Run: headless pygame with SDL's dummy video driver; simulated clock (each Clock.tick advances the game by its frame time, no real sleeping); random seed 0; keys injected as events and as key.get_pressed() state; no mouse input; restart key R tapped at the start of phases 3 and 4.
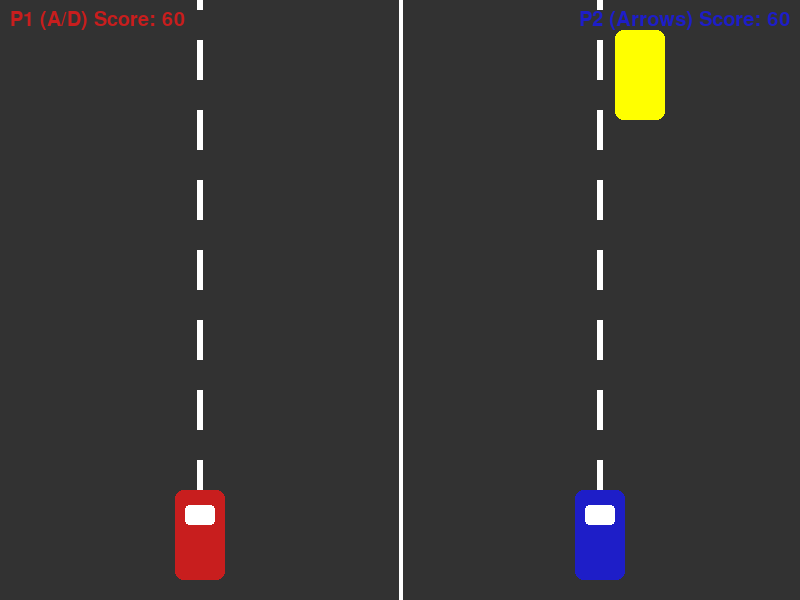
Frame 1 of 4 · flips 1–60 · no input
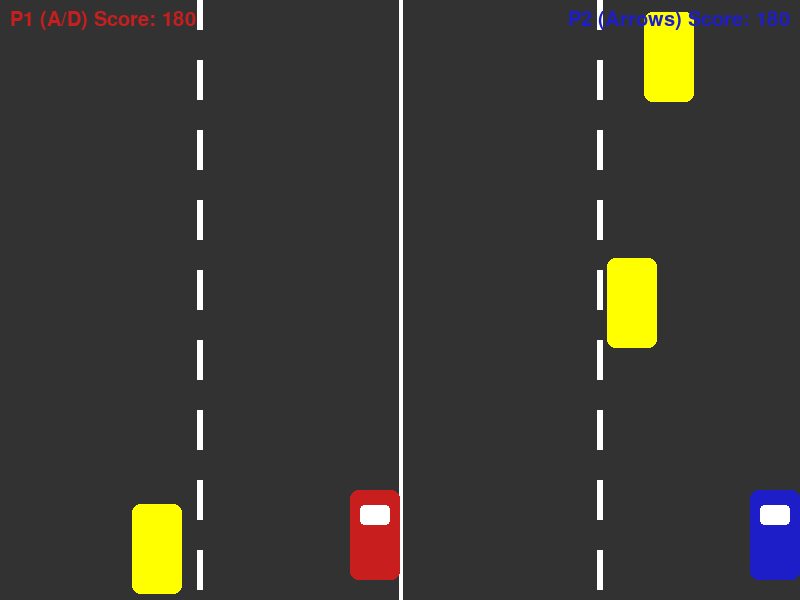
Frame 2 of 4 · flips 61–180 · tapped SPACE, RETURN · held RIGHT (→), D
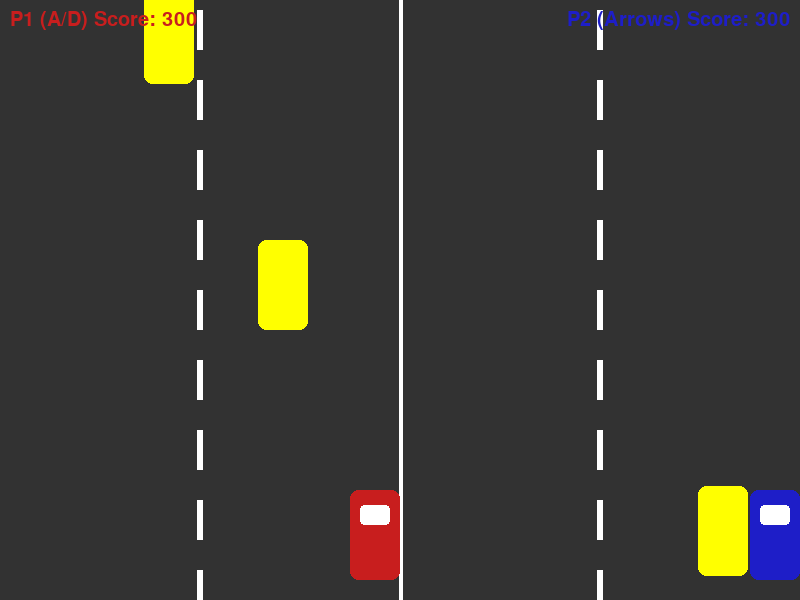
Frame 3 of 4 · flips 181–300 · tapped R · held DOWN (↓), S
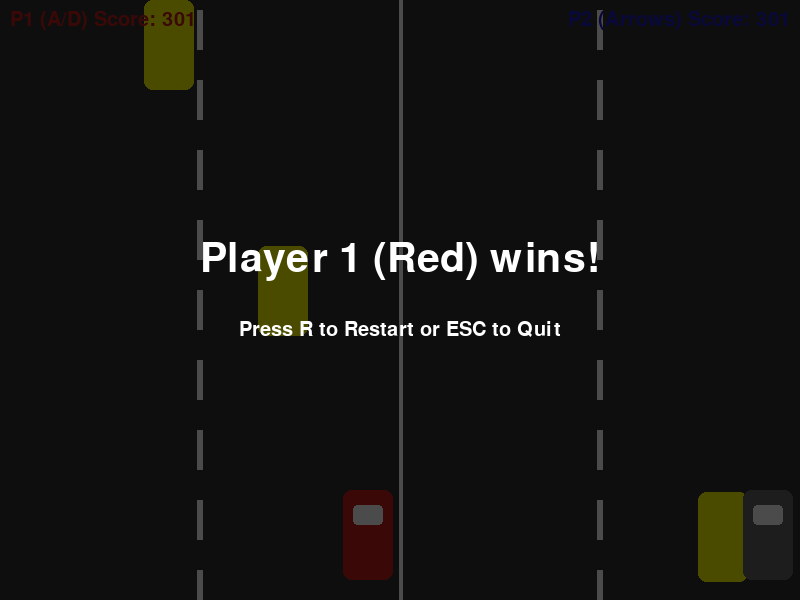
Frame 4 of 4 · flips 301–420 · tapped R · held LEFT (←), A, UP (↑), W

The pygame program that drew these frames:

"""
2-Player Local Multiplayer Car Racing Game
--------------------------------------------
Player 1 (RED car):  A = move left,  D = move right
Player 2 (BLUE car): LEFT arrow = move left,  RIGHT arrow = move right

Both players race on a vertically scrolling road, dodging yellow
obstacles. Score increases the longer you survive. The game ends
when one or both cars crash into an obstacle.

Press R to restart, ESC to quit.
"""

import pygame
import random
import sys

pygame.init()

# ---------------- SETTINGS ----------------
WIDTH, HEIGHT = 800, 600
CAR_WIDTH, CAR_HEIGHT = 50, 90
OBSTACLE_WIDTH, OBSTACLE_HEIGHT = 50, 90
FPS = 60

# Colors
ROAD_COLOR = (50, 50, 50)
LINE_COLOR = (255, 255, 255)
RED = (200, 30, 30)
BLUE = (30, 30, 200)
WHITE = (255, 255, 255)
YELLOW = (255, 255, 0)

screen = pygame.display.set_mode((WIDTH, HEIGHT))
pygame.display.set_caption("Two Player Car Race")
clock = pygame.time.Clock()
font = pygame.font.SysFont("Arial", 30)
big_font = pygame.font.SysFont("Arial", 60)


class Car:
    """Represents one player's car."""

    def __init__(self, x, color, controls, lane_min, lane_max):
        self.x = x
        self.y = HEIGHT - CAR_HEIGHT - 20
        self.color = color
        self.controls = controls          # dict with 'left' and 'right' key codes
        self.lane_min = lane_min           # left boundary this car can move within
        self.lane_max = lane_max           # right boundary this car can move within
        self.speed = 7
        self.alive = True
        self.score = 0

    def move(self, keys):
        if not self.alive:
            return

        if keys[self.controls['left']]:
            self.x -= self.speed
        if keys[self.controls['right']]:
            self.x += self.speed

        # Keep the car within its half of the road
        if self.x < self.lane_min:
            self.x = self.lane_min
        if self.x > self.lane_max - CAR_WIDTH:
            self.x = self.lane_max - CAR_WIDTH

    def draw(self, surface):
        color = self.color if self.alive else (100, 100, 100)
        pygame.draw.rect(surface, color, (self.x, self.y, CAR_WIDTH, CAR_HEIGHT), border_radius=8)
        # simple windshield detail
        pygame.draw.rect(surface, WHITE, (self.x + 10, self.y + 15, CAR_WIDTH - 20, 20), border_radius=4)

    def get_rect(self):
        return pygame.Rect(self.x, self.y, CAR_WIDTH, CAR_HEIGHT)


class Obstacle:
    """A falling obstacle the players must dodge."""

    def __init__(self, x, y, speed):
        self.x = x
        self.y = y
        self.speed = speed

    def move(self):
        self.y += self.speed

    def draw(self, surface):
        pygame.draw.rect(surface, YELLOW, (self.x, self.y, OBSTACLE_WIDTH, OBSTACLE_HEIGHT), border_radius=8)

    def get_rect(self):
        return pygame.Rect(self.x, self.y, OBSTACLE_WIDTH, OBSTACLE_HEIGHT)


def draw_road(offset):
    """Draws the road background and scrolling lane markings."""
    screen.fill(ROAD_COLOR)
    # divider between the two players' lanes
    pygame.draw.line(screen, WHITE, (WIDTH // 2, 0), (WIDTH // 2, HEIGHT), 4)

    # dashed center line for each player's half, scrolling downward
    dash_height = 40
    gap = 30
    for lane_center in (WIDTH // 4, 3 * WIDTH // 4):
        y = -dash_height + (offset % (dash_height + gap))
        while y < HEIGHT:
            pygame.draw.rect(screen, LINE_COLOR, (lane_center - 3, y, 6, dash_height))
            y += dash_height + gap


def show_text_center(text, font_obj, color, y):
    surf = font_obj.render(text, True, color)
    rect = surf.get_rect(center=(WIDTH // 2, y))
    screen.blit(surf, rect)


def run_game():
    """Runs one full game session. Returns 'restart' or 'quit'."""

    player1 = Car(
        x=WIDTH // 4 - CAR_WIDTH // 2,
        color=RED,
        controls={'left': pygame.K_a, 'right': pygame.K_d},
        lane_min=0,
        lane_max=WIDTH // 2,
    )

    player2 = Car(
        x=3 * WIDTH // 4 - CAR_WIDTH // 2,
        color=BLUE,
        controls={'left': pygame.K_LEFT, 'right': pygame.K_RIGHT},
        lane_min=WIDTH // 2,
        lane_max=WIDTH,
    )

    players = [player1, player2]

    obstacles = []
    obstacle_timer = 0
    obstacle_speed = 6
    road_offset = 0

    game_over = False
    winner_text = ""

    while True:
        clock.tick(FPS)
        road_offset += obstacle_speed

        for event in pygame.event.get():
            if event.type == pygame.QUIT:
                return "quit"
            if event.type == pygame.KEYDOWN:
                if event.key == pygame.K_r and game_over:
                    return "restart"
                if event.key == pygame.K_ESCAPE:
                    return "quit"

        keys = pygame.key.get_pressed()

        if not game_over:
            for p in players:
                p.move(keys)
                p.score += 1  # score increases the longer you survive

            # spawn obstacles in a random lane every ~40 frames
            obstacle_timer += 1
            if obstacle_timer > 40:
                obstacle_timer = 0
                lane = random.choice(['left', 'right'])
                if lane == 'left':
                    x = random.randint(0, WIDTH // 2 - OBSTACLE_WIDTH)
                else:
                    x = random.randint(WIDTH // 2, WIDTH - OBSTACLE_WIDTH)
                obstacles.append(Obstacle(x, -OBSTACLE_HEIGHT, obstacle_speed))

            # move obstacles, remove off-screen ones, check collisions
            for obs in obstacles[:]:
                obs.move()
                if obs.y > HEIGHT:
                    obstacles.remove(obs)
                    continue
                for p in players:
                    if p.alive and obs.get_rect().colliderect(p.get_rect()):
                        p.alive = False

            # difficulty ramps up slowly over time
            obstacle_speed = 6 + (player1.score // 300)

            # check for game over
            if not player1.alive or not player2.alive:
                game_over = True
                if not player1.alive and not player2.alive:
                    winner_text = "It's a tie! Both crashed."
                elif not player1.alive:
                    winner_text = "Player 2 (Blue) wins!"
                else:
                    winner_text = "Player 1 (Red) wins!"

        # ---------------- DRAW EVERYTHING ----------------
        draw_road(road_offset)

        for obs in obstacles:
            obs.draw(screen)

        for p in players:
            p.draw(screen)

        score1_surf = font.render(f"P1 (A/D) Score: {player1.score}", True, RED)
        score2_surf = font.render(f"P2 (Arrows) Score: {player2.score}", True, BLUE)
        screen.blit(score1_surf, (10, 10))
        screen.blit(score2_surf, (WIDTH - score2_surf.get_width() - 10, 10))

        if game_over:
            overlay = pygame.Surface((WIDTH, HEIGHT))
            overlay.set_alpha(180)
            overlay.fill((0, 0, 0))
            screen.blit(overlay, (0, 0))
            show_text_center(winner_text, big_font, WHITE, HEIGHT // 2 - 40)
            show_text_center("Press R to Restart or ESC to Quit", font, WHITE, HEIGHT // 2 + 30)

        pygame.display.flip()


def main():
    while True:
        result = run_game()
        if result == "quit":
            break

    pygame.quit()
    sys.exit()


if __name__ == "__main__":
    main()
